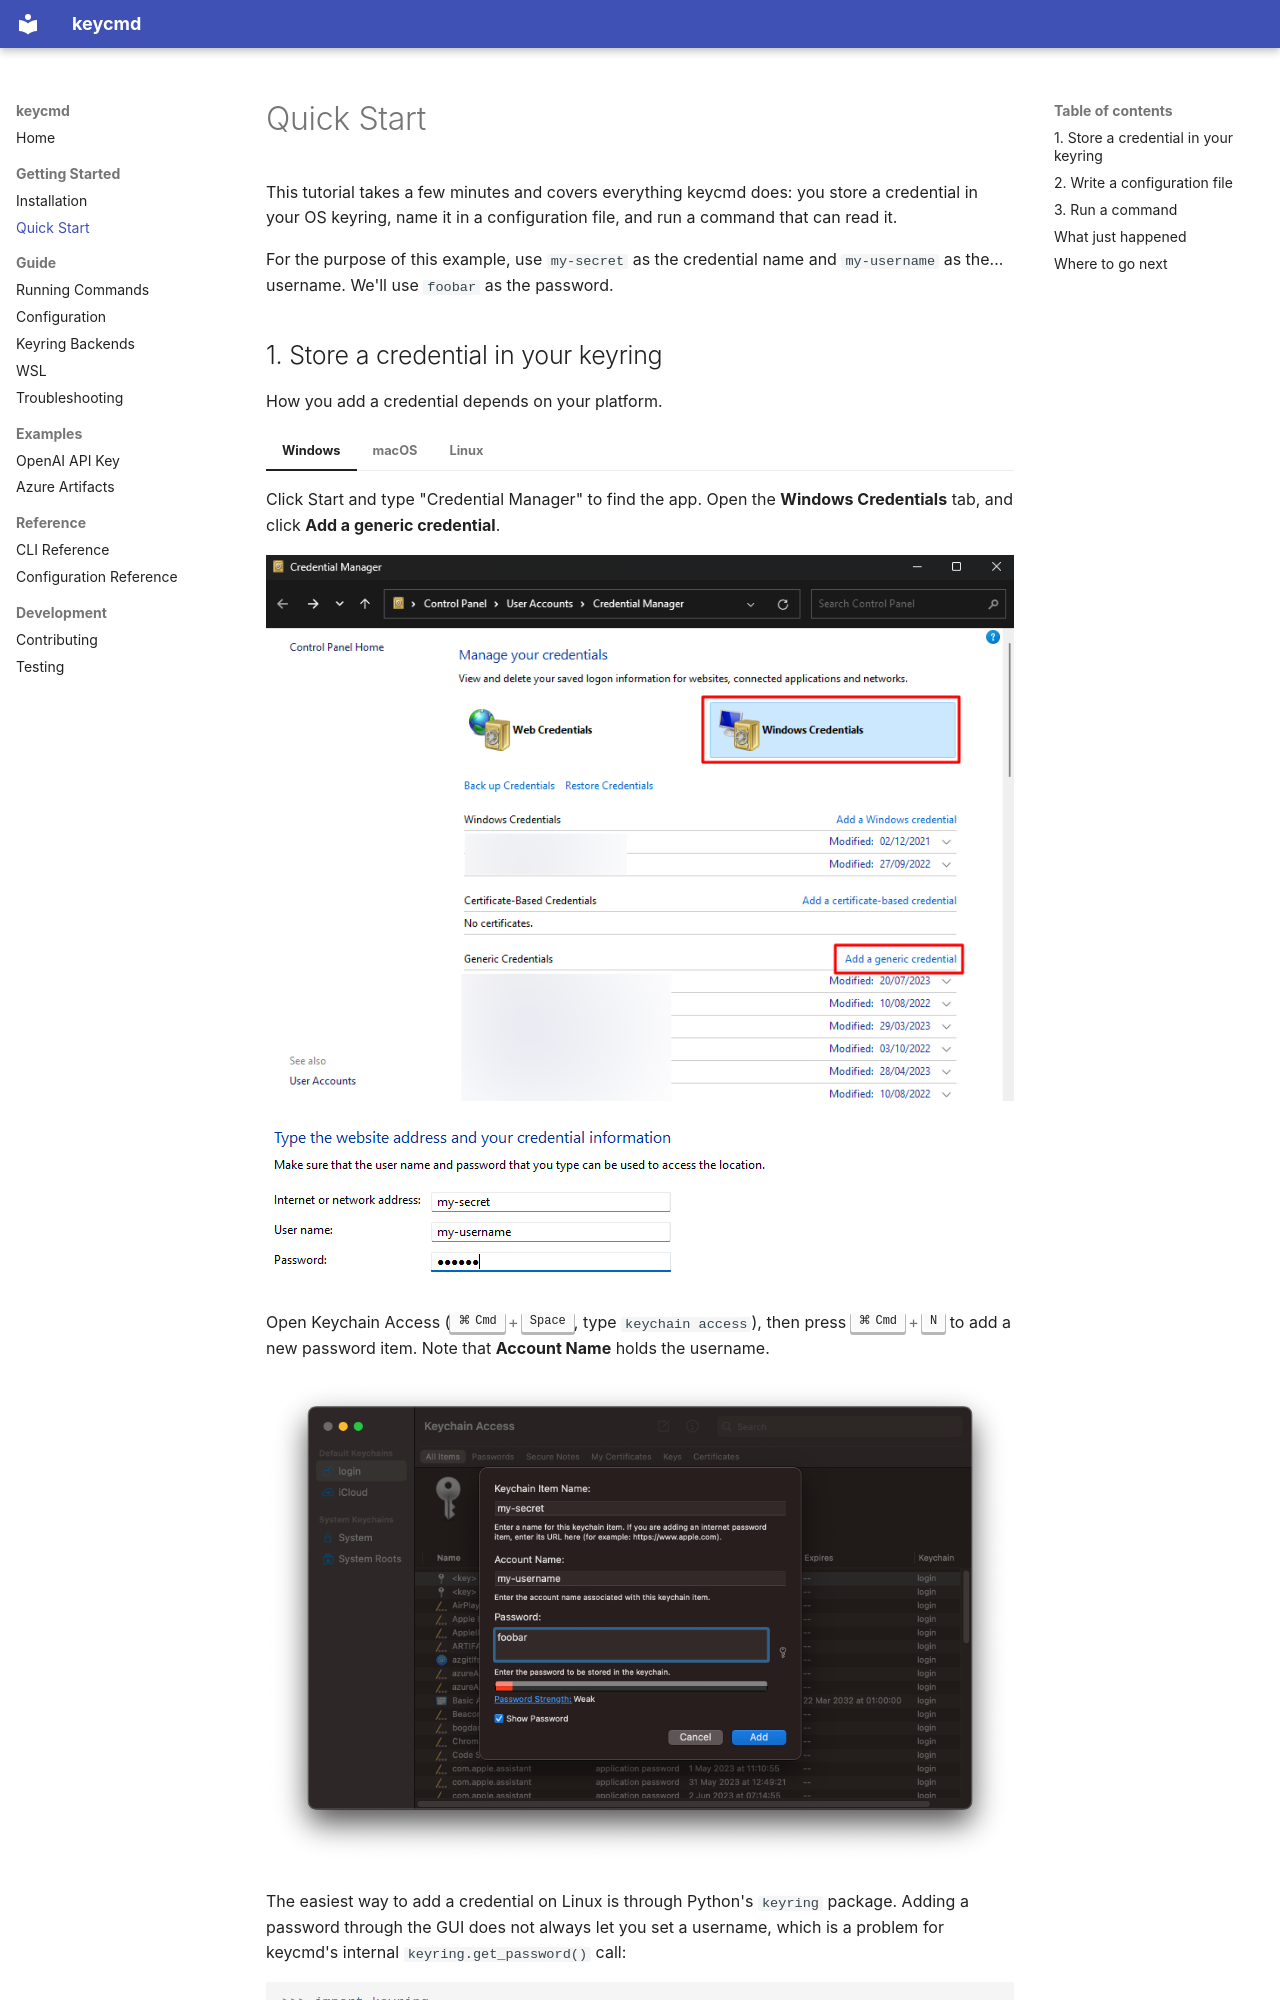

repository: Korijn/keycmd · page: getting-started/quick-start/index.html · generator: mkdocs

# Quick Start

This tutorial takes a few minutes and covers everything keycmd does: you store a credential in your OS keyring, name it in a configuration file, and run a command that can read it.

For the purpose of this example, use `my-secret` as the credential name and `my-username` as the... username. We'll use `foobar` as the password.

## 1. Store a credential in your keyring

How you add a credential depends on your platform.

=== "Windows"

    Click Start and type "Credential Manager" to find the app. Open the **Windows Credentials** tab, and click **Add a generic credential**.

    ![Credential Manager](../assets/wcm.png)

    ![Add Key](../assets/wcm-add-key.png)

=== "macOS"

    Open Keychain Access (++cmd+space++, type `keychain access`), then press ++cmd+n++ to add a new password item. Note that **Account Name** holds the username.

    ![Add New Password Item](../assets/keychain-access-new-password-item.png)

=== "Linux"

    The easiest way to add a credential on Linux is through Python's `keyring` package. Adding a password through the GUI does not always let you set a username, which is a problem for keycmd's internal `keyring.get_password()` call:

    ```python
    >>> import keyring
    >>> keyring.set_password("my-secret", "my-username", "foobar")
    ```

    After that it shows up in your credential manager. On Ubuntu that's `seahorse`, which should now show the new password:

    ![Seahorse](../assets/seahorse.png)

    This approach generalizes to other distributions — and to other operating systems, for that matter.
